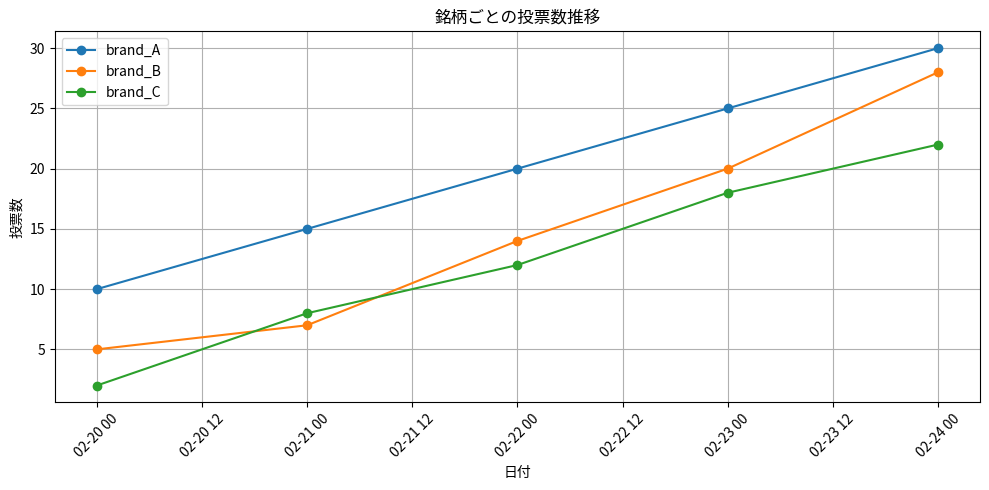

Generate this figure with matplotlib:
import matplotlib.pyplot as plt
import pandas as pd
import datetime

# サンプルデータ (独自データに置き換えてください)
data = {
    "date": [
        "2024-02-20", "2024-02-21", "2024-02-22", "2024-02-23", "2024-02-24"
    ],
    "brand_A": [10, 15, 20, 25, 30],
    "brand_B": [5, 7, 14, 20, 28],
    "brand_C": [2, 8, 12, 18, 22],
}

# DataFrame に変換
df = pd.DataFrame(data)

# 日付を datetime 型に変換
df["date"] = pd.to_datetime(df["date"])

# グラフ作成
plt.figure(figsize=(10, 5))
for brand in df.columns[1:]:  # 最初の列（date）を除く
    plt.plot(df["date"], df[brand], marker="o", label=brand)

# グラフの装飾
plt.xlabel("日付")
plt.ylabel("投票数")
plt.title("銘柄ごとの投票数推移")
plt.legend()
plt.grid(True)
plt.xticks(rotation=45)  # X軸の日付を見やすくする
plt.tight_layout()

# 表示
plt.show()
